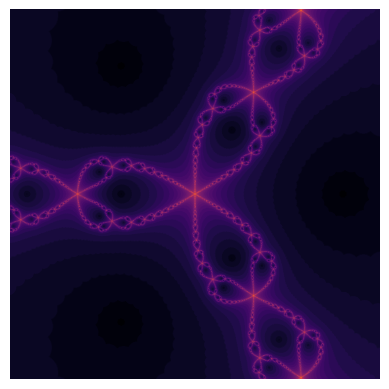

Generate this figure with matplotlib:
import matplotlib.pyplot as plt
import numpy as np
import time
# import pygnuplot

## 15 Hours

size = 1000
precision = 50
plane = 0.75
accuracy = 150
PLANE_X = 1.25
PLANE_Y = 1.25
step = int(20000/size)
if step < 1:
    step = 1

# e = 2.718281828459045

r1, r2, r3 = 1-0j, np.round(-0.500000000000000 - 0.866025403784439j,3), np.round(-0.500000000000000 + 0.866025403784439j,3)
# r1, r2 ,r3, r4, r5 = np.round(-0.80902 - 0.58779j,3), np.round(-0.80902 + 0.58779j,3),np.round(0.30902 - 0.95106j,3),np.round(0.30902 + 0.95106j,3),np.round(1.00,2)
# print(r2,r3)

# r1, r2, r3 = np.round(-0.41922+0j,2), np.round(0.4596 - 1.4745j,2), np.round(0.4596 + 1.4745j,2)

map = np.zeros((size, size), dtype=int)
outputs = np.zeros((size,size),dtype=complex)
def iterate(x: complex, accuracy, i,step,count: int =0,) -> complex:
    old_save = map[i:i+step,:]
    # xn1 = np.round((x - ((6*x**3 - 3*x**2 + 12*x + 6)/(18*x**2 - 6*x + 12))),precision)
    xn1 = np.round((x- ((x**3-1)/(3*x**2))),precision)
    # xn1 = np.round((x- ((x**5-1)/(5*x**4))),precision)
    # xn1 = (x - (f(x))/(f2(x))).round(precision)
    # print("-------")
    # print("xn1",np.shape(xn1))
    # print("i",i)
    # print("map",np.shape(map))
    
    new_save = map[i:i+step,:]

    map[i:i+step,:][np.round(xn1,3)-r1==(0+0j)] = count
    xn1[np.round(xn1,3)-r1==(0+0j)] = 0 + 0j
    map[i:i+step,:][np.round(xn1,3)-r2==(0+0j)] = count
    xn1[np.round(xn1,3)-r2==(0+0j)] = 0 + 0j
    map[i:i+step,:][np.round(xn1,3)-r3==(0+0j)] = count
    xn1[np.round(xn1,3)-r3==(0+0j)] = 0 + 0j
    
    # map[i:i+step,:][np.round(xn1,3)-r4==(0+0j)] = count + 3
    # xn1[np.round(xn1,3)-r4==(0+0j)] = 0 + 0j
    # map[i:i+step,:][np.round(xn1,3)-r5==(0+0j)] = count + 4
    # xn1[np.round(xn1,3)-r5==(0+0j)] = 0 + 0j
    # print(count)
    
    if count % 2 == 0:
        if all(new_save[old_save == new_save]) == True:
            return xn1

    if count == accuracy:
        return xn1
   
    return (iterate(xn1, accuracy,i, step,count+1))
 

def run(size, accuracy, step, precision, mapp):
    """
    Generate a grid of complex numbers and iterate the Julia set function on it.
    """
    # Create a grid of complex numbers
    x = np.round(np.linspace(-(PLANE_X), (PLANE_X), size, dtype=complex), precision)
    y = np.round(np.linspace(-(PLANE_Y)*1j, (PLANE_Y)*1j, size, dtype=complex), precision)
    inputs = x + y[:, np.newaxis]
   
    #############################################thread here##############################

    # Create an AxesImage object and initialize it with the data in the grid

    # Iterate the Julia set function on the grid
    
    for i in range(0, size, step):
        outputs[i:i+step,:] = iterate(inputs[i:i+step,:], accuracy, i, step)

    # diff1 = r1 - np.round(outputs,3)
    # diff2 = r2 - np.round(outputs,3)
    # diff3 = r3 - np.round(outputs,3)
    # diff4 = r4 - np.round(outputs,3)
    # diff5 = r5 - np.round(outputs,3)

    # map[diff1==(0+0j)] = 1
    # map[diff2==(0+0j)] = 2
    # map[diff3==(0+0j)] = 3
    # map[diff4==(0+0j)] = 4
    # map[diff5==(0+0j)] = 5
    
    # Plot the Julia set using imshow
    fig, ax = plt.subplots()
    print("shape = ",np.shape(mapp));
    plt.imshow(mapp,cmap=plt.cm.inferno)
    # plt.imshow(mapp,cmap= plt.cm.twilight_r)
    # plt.imshow(mapp,cmap= plt.cm.inferno)
    
    ax.invert_yaxis()   
    plt.axis('off')
#can make it so that you check the map array for the highest value and it'll give you the most optimized accuracy,
#since after a certain point every value for your thing will have reached a root by some number


 
# f = lambda x1: x1**3 - 1
# f2 = lambda x1: 3*x1**2
#roots
# r1, r2, r3 = 1-0j, -.5 - .87j, -.5+.87j
 
    
start_time = time.time()
print("----------\nsize: {} \nstep: {} \naccuracy: {} \nprecision: {}".format(size,step,accuracy,precision)) 
run(size, accuracy, step, precision, map)
print("--- %s seconds ---" % np.round((time.time() - start_time),2))

# plt.imshow(map)
# plt.imshow(map,cmap= plt.cm.bone)
# ax.invert_yaxis()
# plt.axis('off')
plt.show()
 
 
 
##ROOT FINDER
 
 
###MAKE ANOTHER MATRIX FULL OF Y VALUES AND GRAPH THAT TOO, 3 D FUNCTIONS!!!!
### Graph Riemann Sum vector field
# https://www.youtube.com/watch?v=sD0NjbwqlYw
